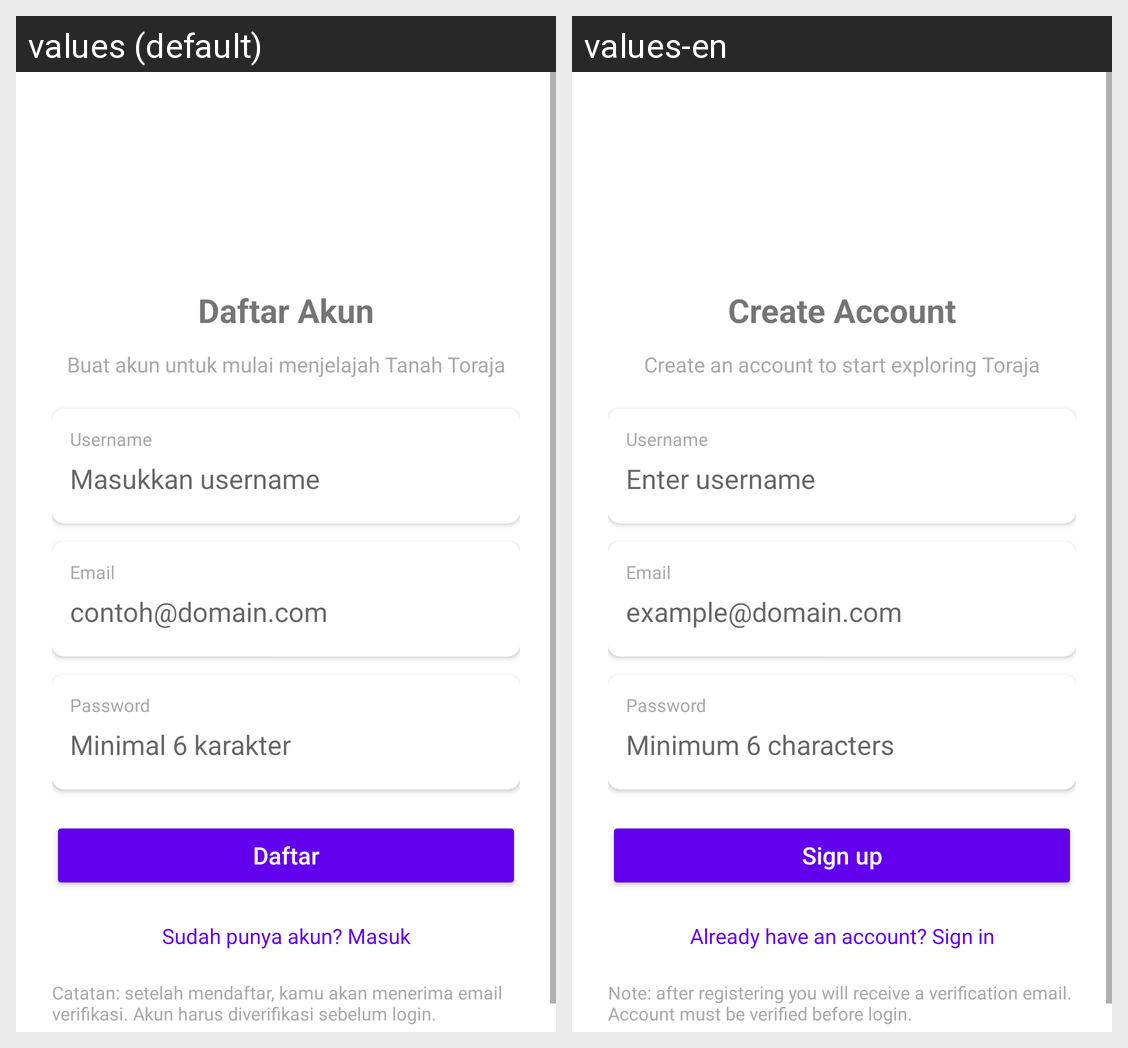

Strings drawn on this Android screen and how each of the app's shown locales translates them:
Android screen res/layout/activity_register.xml rendered under 2 locales, left to right: values (default), values-en. Device: Nexus 5 (rendered at 1080×1920; each locale shown at half size, 540×960, under a caption strip naming it); theme Theme.Wisatator.
Strings drawn on this screen, with the default value and each locale's value (text and hints the layout hard-codes, and strings that could not be matched under every locale, appear in the picture but are not listed):

register_title
  values: Daftar Akun
  values-en: Create Account

register_subtitle
  values: Buat akun untuk mulai menjelajah Tanah Toraja
  values-en: Create an account to start exploring Toraja

label_username
  values: Username
  values-en: Username

hint_username
  values: Masukkan username
  values-en: Enter username

label_email
  values: Email
  values-en: Email

hint_email
  values: contoh@domain.com
  values-en: example@domain.com

label_password
  values: Password
  values-en: Password

hint_password
  values: Minimal 6 karakter
  values-en: Minimum 6 characters

register_button
  values: Daftar
  values-en: Sign up

register_login_link
  values: Sudah punya akun? Masuk
  values-en: Already have an account? Sign in

register_note
  values: Catatan: setelah mendaftar, kamu akan menerima email verifikasi. Akun harus diverifikasi sebelum login.
  values-en: Note: after registering you will receive a verification email. Account must be verified before login.
